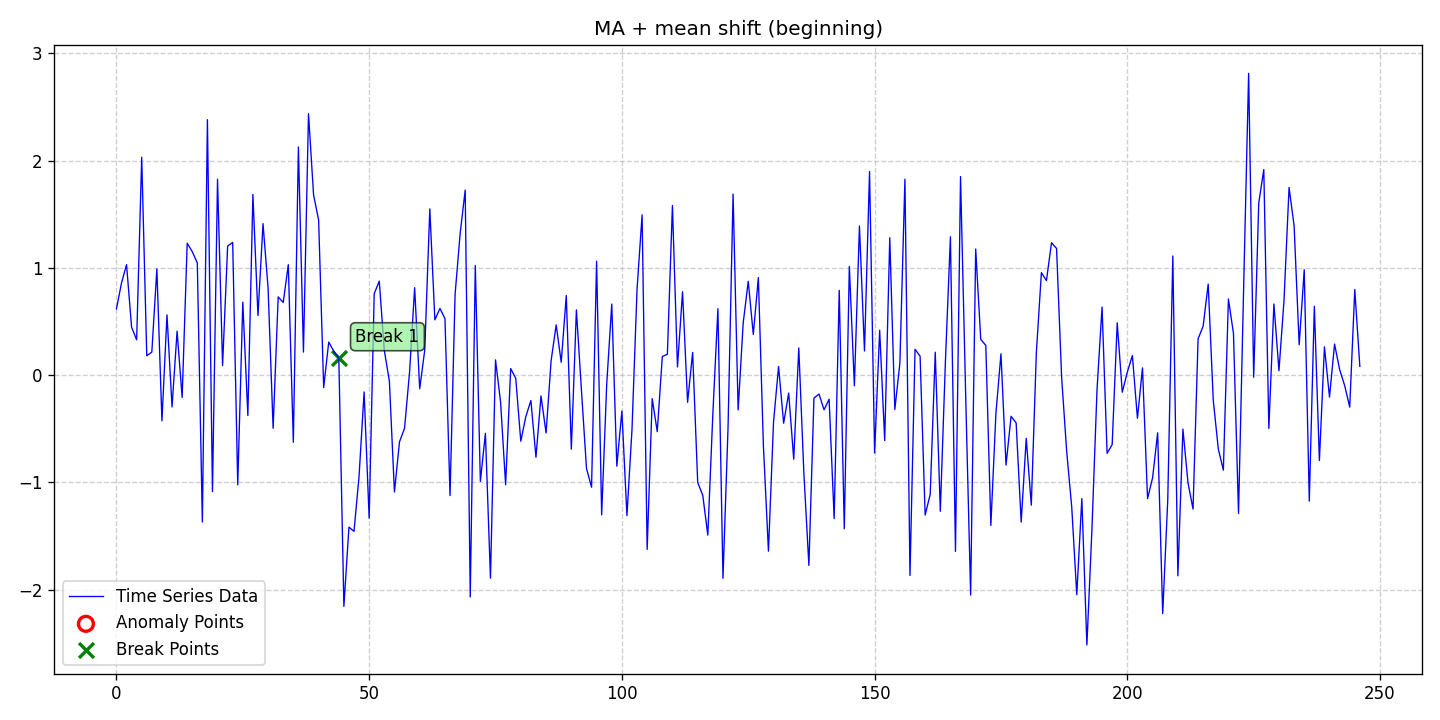

The data file committed next to this chart (first rows):
date, data, stationary, det_lin_up, det_lin_down, det_quad, det_cubic, det_exp, det_damped, stoc_trend, volatility, single_seas, multiple_seas, point_anom_single, point_anom_multi, collect_anom, context_anom, mean_shift, var_shift, trend_shift, point_anom_count, point_anom_location, point_anom_point, collect_anom_count
2020-01-01, 0.6174, 0, 0, 0, 0, 0, 0, 0, 0, 0, 0, 0, 0, 0, 0, 0, 1, 0, 0, 0, none, , 0
2020-01-02, 0.8587, 0, 0, 0, 0, 0, 0, 0, 0, 0, 0, 0, 0, 0, 0, 0, 1, 0, 0, 0, none, , 0
2020-01-03, 1.031, 0, 0, 0, 0, 0, 0, 0, 0, 0, 0, 0, 0, 0, 0, 0, 1, 0, 0, 0, none, , 0
2020-01-04, 0.4464, 0, 0, 0, 0, 0, 0, 0, 0, 0, 0, 0, 0, 0, 0, 0, 1, 0, 0, 0, none, , 0
2020-01-05, 0.3294, 0, 0, 0, 0, 0, 0, 0, 0, 0, 0, 0, 0, 0, 0, 0, 1, 0, 0, 0, none, , 0
2020-01-06, 2.032, 0, 0, 0, 0, 0, 0, 0, 0, 0, 0, 0, 0, 0, 0, 0, 1, 0, 0, 0, none, , 0
2020-01-07, 0.1813, 0, 0, 0, 0, 0, 0, 0, 0, 0, 0, 0, 0, 0, 0, 0, 1, 0, 0, 0, none, , 0
2020-01-08, 0.2149, 0, 0, 0, 0, 0, 0, 0, 0, 0, 0, 0, 0, 0, 0, 0, 1, 0, 0, 0, none, , 0
2020-01-09, 0.9908, 0, 0, 0, 0, 0, 0, 0, 0, 0, 0, 0, 0, 0, 0, 0, 1, 0, 0, 0, none, , 0
2020-01-10, -0.4259, 0, 0, 0, 0, 0, 0, 0, 0, 0, 0, 0, 0, 0, 0, 0, 1, 0, 0, 0, none, , 0
2020-01-11, 0.5623, 0, 0, 0, 0, 0, 0, 0, 0, 0, 0, 0, 0, 0, 0, 0, 1, 0, 0, 0, none, , 0
2020-01-12, -0.2961, 0, 0, 0, 0, 0, 0, 0, 0, 0, 0, 0, 0, 0, 0, 0, 1, 0, 0, 0, none, , 0
2020-01-13, 0.4105, 0, 0, 0, 0, 0, 0, 0, 0, 0, 0, 0, 0, 0, 0, 0, 1, 0, 0, 0, none, , 0
2020-01-14, -0.2078, 0, 0, 0, 0, 0, 0, 0, 0, 0, 0, 0, 0, 0, 0, 0, 1, 0, 0, 0, none, , 0
2020-01-15, 1.23, 0, 0, 0, 0, 0, 0, 0, 0, 0, 0, 0, 0, 0, 0, 0, 1, 0, 0, 0, none, , 0
2020-01-16, 1.152, 0, 0, 0, 0, 0, 0, 0, 0, 0, 0, 0, 0, 0, 0, 0, 1, 0, 0, 0, none, , 0
2020-01-17, 1.046, 0, 0, 0, 0, 0, 0, 0, 0, 0, 0, 0, 0, 0, 0, 0, 1, 0, 0, 0, none, , 0
2020-01-18, -1.369, 0, 0, 0, 0, 0, 0, 0, 0, 0, 0, 0, 0, 0, 0, 0, 1, 0, 0, 0, none, , 0
2020-01-19, 2.382, 0, 0, 0, 0, 0, 0, 0, 0, 0, 0, 0, 0, 0, 0, 0, 1, 0, 0, 0, none, , 0
2020-01-20, -1.086, 0, 0, 0, 0, 0, 0, 0, 0, 0, 0, 0, 0, 0, 0, 0, 1, 0, 0, 0, none, , 0
2020-01-21, 1.827, 0, 0, 0, 0, 0, 0, 0, 0, 0, 0, 0, 0, 0, 0, 0, 1, 0, 0, 0, none, , 0
2020-01-22, 0.08993, 0, 0, 0, 0, 0, 0, 0, 0, 0, 0, 0, 0, 0, 0, 0, 1, 0, 0, 0, none, , 0
2020-01-23, 1.203, 0, 0, 0, 0, 0, 0, 0, 0, 0, 0, 0, 0, 0, 0, 0, 1, 0, 0, 0, none, , 0
2020-01-24, 1.238, 0, 0, 0, 0, 0, 0, 0, 0, 0, 0, 0, 0, 0, 0, 0, 1, 0, 0, 0, none, , 0
2020-01-25, -1.023, 0, 0, 0, 0, 0, 0, 0, 0, 0, 0, 0, 0, 0, 0, 0, 1, 0, 0, 0, none, , 0
2020-01-26, 0.6805, 0, 0, 0, 0, 0, 0, 0, 0, 0, 0, 0, 0, 0, 0, 0, 1, 0, 0, 0, none, , 0
2020-01-27, -0.3761, 0, 0, 0, 0, 0, 0, 0, 0, 0, 0, 0, 0, 0, 0, 0, 1, 0, 0, 0, none, , 0
2020-01-28, 1.685, 0, 0, 0, 0, 0, 0, 0, 0, 0, 0, 0, 0, 0, 0, 0, 1, 0, 0, 0, none, , 0
2020-01-29, 0.5556, 0, 0, 0, 0, 0, 0, 0, 0, 0, 0, 0, 0, 0, 0, 0, 1, 0, 0, 0, none, , 0
2020-01-30, 1.413, 0, 0, 0, 0, 0, 0, 0, 0, 0, 0, 0, 0, 0, 0, 0, 1, 0, 0, 0, none, , 0
2020-01-31, 0.8149, 0, 0, 0, 0, 0, 0, 0, 0, 0, 0, 0, 0, 0, 0, 0, 1, 0, 0, 0, none, , 0
2020-02-01, -0.4955, 0, 0, 0, 0, 0, 0, 0, 0, 0, 0, 0, 0, 0, 0, 0, 1, 0, 0, 0, none, , 0
2020-02-02, 0.7296, 0, 0, 0, 0, 0, 0, 0, 0, 0, 0, 0, 0, 0, 0, 0, 1, 0, 0, 0, none, , 0
2020-02-03, 0.6776, 0, 0, 0, 0, 0, 0, 0, 0, 0, 0, 0, 0, 0, 0, 0, 1, 0, 0, 0, none, , 0
2020-02-04, 1.03, 0, 0, 0, 0, 0, 0, 0, 0, 0, 0, 0, 0, 0, 0, 0, 1, 0, 0, 0, none, , 0
2020-02-05, -0.6253, 0, 0, 0, 0, 0, 0, 0, 0, 0, 0, 0, 0, 0, 0, 0, 1, 0, 0, 0, none, , 0
2020-02-06, 2.127, 0, 0, 0, 0, 0, 0, 0, 0, 0, 0, 0, 0, 0, 0, 0, 1, 0, 0, 0, none, , 0
2020-02-07, 0.2154, 0, 0, 0, 0, 0, 0, 0, 0, 0, 0, 0, 0, 0, 0, 0, 1, 0, 0, 0, none, , 0
2020-02-08, 2.438, 0, 0, 0, 0, 0, 0, 0, 0, 0, 0, 0, 0, 0, 0, 0, 1, 0, 0, 0, none, , 0
2020-02-09, 1.681, 0, 0, 0, 0, 0, 0, 0, 0, 0, 0, 0, 0, 0, 0, 0, 1, 0, 0, 0, none, , 0
2020-02-10, 1.447, 0, 0, 0, 0, 0, 0, 0, 0, 0, 0, 0, 0, 0, 0, 0, 1, 0, 0, 0, none, , 0
2020-02-11, -0.1153, 0, 0, 0, 0, 0, 0, 0, 0, 0, 0, 0, 0, 0, 0, 0, 1, 0, 0, 0, none, , 0
2020-02-12, 0.3078, 0, 0, 0, 0, 0, 0, 0, 0, 0, 0, 0, 0, 0, 0, 0, 1, 0, 0, 0, none, , 0
2020-02-13, 0.2242, 0, 0, 0, 0, 0, 0, 0, 0, 0, 0, 0, 0, 0, 0, 0, 1, 0, 0, 0, none, , 0
2020-02-14, 0.1564, 0, 0, 0, 0, 0, 0, 0, 0, 0, 0, 0, 0, 0, 0, 0, 1, 0, 0, 0, none, , 0
2020-02-15, -2.156, 0, 0, 0, 0, 0, 0, 0, 0, 0, 0, 0, 0, 0, 0, 0, 1, 0, 0, 0, none, , 0
2020-02-16, -1.417, 0, 0, 0, 0, 0, 0, 0, 0, 0, 0, 0, 0, 0, 0, 0, 1, 0, 0, 0, none, , 0
2020-02-17, -1.456, 0, 0, 0, 0, 0, 0, 0, 0, 0, 0, 0, 0, 0, 0, 0, 1, 0, 0, 0, none, , 0
2020-02-18, -0.9422, 0, 0, 0, 0, 0, 0, 0, 0, 0, 0, 0, 0, 0, 0, 0, 1, 0, 0, 0, none, , 0
2020-02-19, -0.1562, 0, 0, 0, 0, 0, 0, 0, 0, 0, 0, 0, 0, 0, 0, 0, 1, 0, 0, 0, none, , 0
2020-02-20, -1.334, 0, 0, 0, 0, 0, 0, 0, 0, 0, 0, 0, 0, 0, 0, 0, 1, 0, 0, 0, none, , 0
2020-02-21, 0.7598, 0, 0, 0, 0, 0, 0, 0, 0, 0, 0, 0, 0, 0, 0, 0, 1, 0, 0, 0, none, , 0
2020-02-22, 0.8767, 0, 0, 0, 0, 0, 0, 0, 0, 0, 0, 0, 0, 0, 0, 0, 1, 0, 0, 0, none, , 0
2020-02-23, 0.2289, 0, 0, 0, 0, 0, 0, 0, 0, 0, 0, 0, 0, 0, 0, 0, 1, 0, 0, 0, none, , 0
2020-02-24, -0.0548, 0, 0, 0, 0, 0, 0, 0, 0, 0, 0, 0, 0, 0, 0, 0, 1, 0, 0, 0, none, , 0
2020-02-25, -1.089, 0, 0, 0, 0, 0, 0, 0, 0, 0, 0, 0, 0, 0, 0, 0, 1, 0, 0, 0, none, , 0
2020-02-26, -0.6223, 0, 0, 0, 0, 0, 0, 0, 0, 0, 0, 0, 0, 0, 0, 0, 1, 0, 0, 0, none, , 0
2020-02-27, -0.4951, 0, 0, 0, 0, 0, 0, 0, 0, 0, 0, 0, 0, 0, 0, 0, 1, 0, 0, 0, none, , 0
2020-02-28, 0.03118, 0, 0, 0, 0, 0, 0, 0, 0, 0, 0, 0, 0, 0, 0, 0, 1, 0, 0, 0, none, , 0
2020-02-29, 0.816, 0, 0, 0, 0, 0, 0, 0, 0, 0, 0, 0, 0, 0, 0, 0, 1, 0, 0, 0, none, , 0
... 187 more rows
